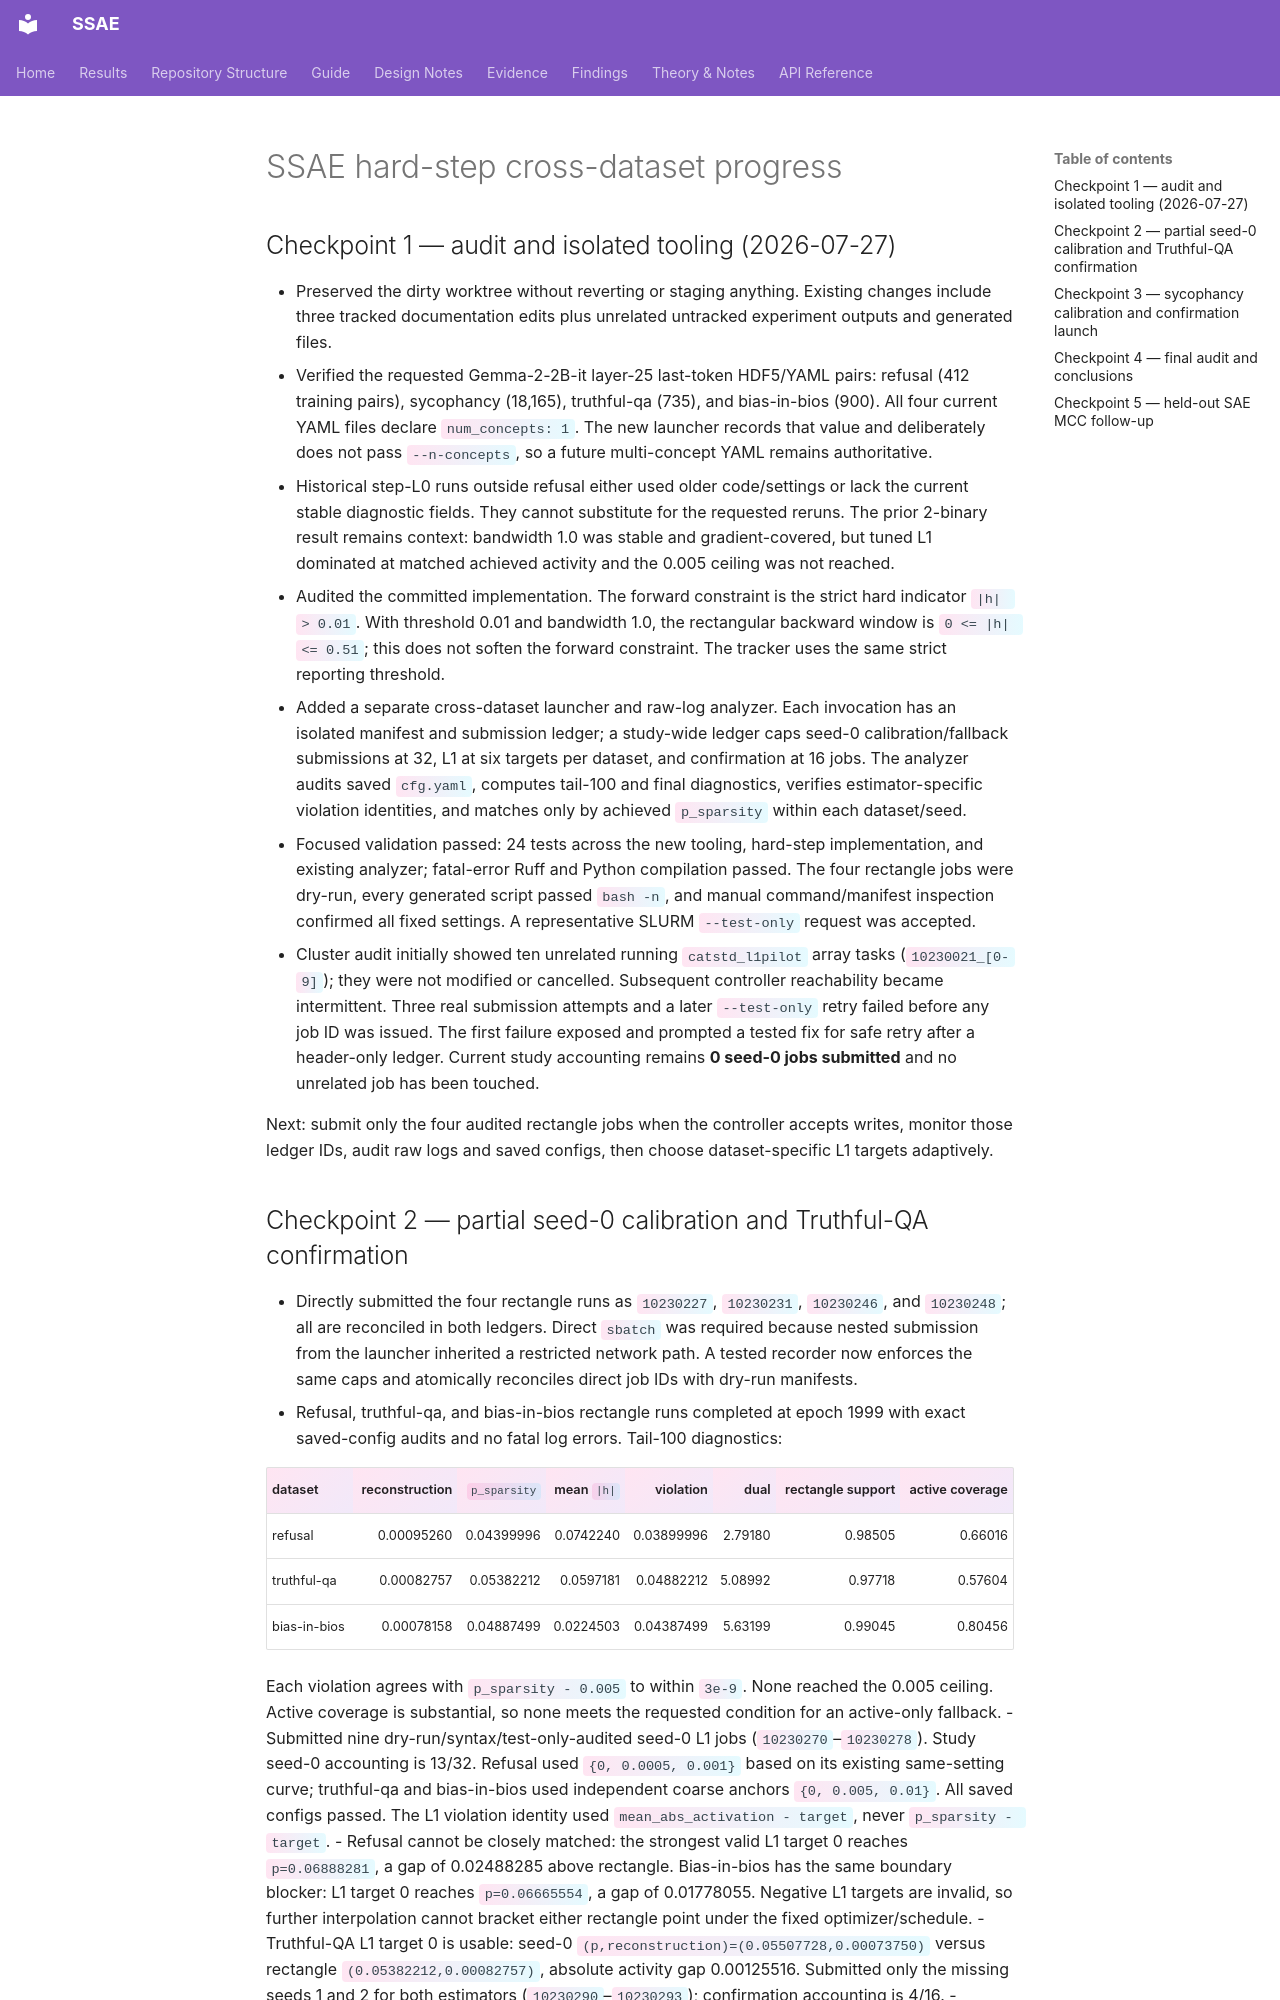

repository: shrutij01/ssae · page: step-l0-cross-dataset-progress/index.html · generator: mkdocs

# SSAE hard-step cross-dataset progress

## Checkpoint 1 — audit and isolated tooling (2026-07-27)

- Preserved the dirty worktree without reverting or staging anything. Existing
  changes include three tracked documentation edits plus unrelated untracked
  experiment outputs and generated files.
- Verified the requested Gemma-2-2B-it layer-25 last-token HDF5/YAML pairs:
  refusal (412 training pairs), sycophancy (18,165), truthful-qa (735), and
  bias-in-bios (900). All four current YAML files declare `num_concepts: 1`.
  The new launcher records that value and deliberately does not pass
  `--n-concepts`, so a future multi-concept YAML remains authoritative.
- Historical step-L0 runs outside refusal either used older code/settings or
  lack the current stable diagnostic fields. They cannot substitute for the
  requested reruns. The prior 2-binary result remains context: bandwidth 1.0
  was stable and gradient-covered, but tuned L1 dominated at matched achieved
  activity and the 0.005 ceiling was not reached.
- Audited the committed implementation. The forward constraint is the strict
  hard indicator `|h| > 0.01`. With threshold 0.01 and bandwidth 1.0, the
  rectangular backward window is `0 <= |h| <= 0.51`; this does not soften the
  forward constraint. The tracker uses the same strict reporting threshold.
- Added a separate cross-dataset launcher and raw-log analyzer. Each invocation
  has an isolated manifest and submission ledger; a study-wide ledger caps
  seed-0 calibration/fallback submissions at 32, L1 at six targets per dataset,
  and confirmation at 16 jobs. The analyzer audits saved `cfg.yaml`, computes
  tail-100 and final diagnostics, verifies estimator-specific violation
  identities, and matches only by achieved `p_sparsity` within each
  dataset/seed.
- Focused validation passed: 24 tests across the new tooling, hard-step
  implementation, and existing analyzer; fatal-error Ruff and Python
  compilation passed. The four rectangle jobs were dry-run, every generated
  script passed `bash -n`, and manual command/manifest inspection confirmed all
  fixed settings. A representative SLURM `--test-only` request was accepted.
- Cluster audit initially showed ten unrelated running `catstd_l1pilot` array
  tasks (`10230021_[0-9]`); they were not modified or cancelled. Subsequent
  controller reachability became intermittent. Three real submission attempts
  and a later `--test-only` retry failed before any job ID was issued. The first
  failure exposed and prompted a tested fix for safe retry after a header-only
  ledger. Current study accounting remains **0 seed-0 jobs submitted** and no
  unrelated job has been touched.

Next: submit only the four audited rectangle jobs when the controller accepts
writes, monitor those ledger IDs, audit raw logs and saved configs, then choose
dataset-specific L1 targets adaptively.
